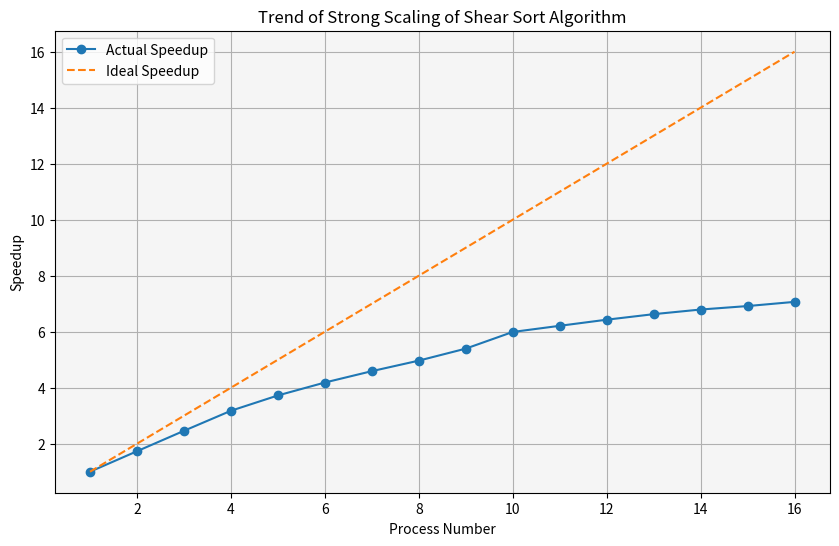

Here is the Python script that generated this plot:
import matplotlib.pyplot as plt

# Data
process_num = list(range(1, 17))
speedup = [1, 1.731765152, 2.460821004, 3.177129752, 3.724208477, 4.185460974, 4.591738389, 4.96755463, 5.396365545, 5.991427059, 6.211234494, 6.429456143, 6.62705926, 6.792513102, 6.916622266, 7.066189327]
ideal_speedup = process_num  # Ideal speedup

# Plotting the speedup
plt.figure(figsize=(10, 6))
plt.plot(process_num, speedup, marker='o', label='Actual Speedup')
plt.plot(process_num, ideal_speedup, linestyle='--', label='Ideal Speedup')

# Adding titles and labels
plt.title('Trend of Strong Scaling of Shear Sort Algorithm')
plt.xlabel('Process Number')
plt.ylabel('Speedup')
plt.legend()

# Display the plot
plt.grid(True)
plt.gca().set_facecolor('whitesmoke')
plt.show()
